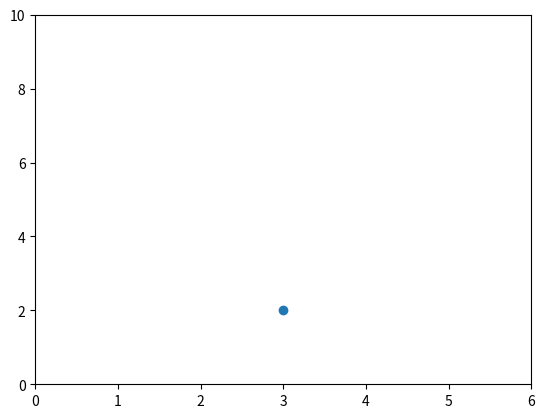
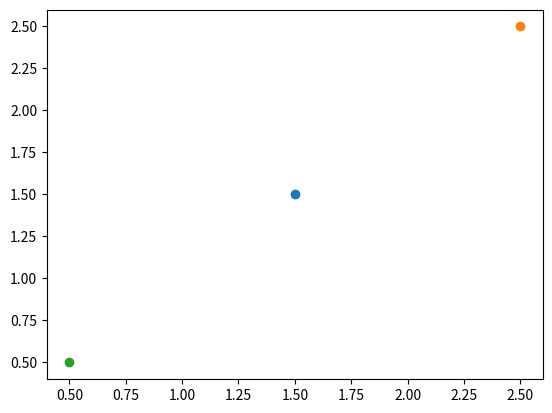

Here is the Python script that generated these plots, in order: (Note: this script raises an exception after producing the figures.)
#!/usr/bin/env python3
# -*- coding: utf-8 -*-
"""
Created on Sun Dec 10 13:55:06 2017

@author: xuerjun
"""

import matplotlib as mpl
#print(mpl.get_backend())

import matplotlib.pyplot as plt

from matplotlib.backends.backend_agg import FigureCanvasAgg
from matplotlib.figure import Figure

fig = Figure()
canvas =  FigureCanvasAgg(fig)

ax = fig.add_subplot(111)
ax.plot(3,2,'.')
canvas.print_png('test.png')


plt.figure()
plt.plot(3,2,'o')
ax = plt.gca()
ax.axis([0,6,0,10])

plt.figure()
plt.plot(1.5,1.5,'o')
plt.plot(2.5,2.5,'o')
plt.plot(0.5,0.5,'o')

#scatter
x = np.array([1,2,3,4,5,6,7,8])
y = x
colors = ['green']*len(x)
colors[len(x)-1] = 'red'

plt.figure()
plt.scatter(x,y,s =100, c = colors)

#zip generator
zip_generator = zip([1,2,3,4,5],[6,7,8,9,10])
list(zip_generator)
zip_generator = zip([1,2,3,4,5],[6,7,8,9,10])
x,y = zip(*zip_generator)

plt.figure()
plt.scatter(x[:2],y[:2],s=100, c='red', label = 'tall students')
plt.scatter(x[2:],y[2:],s=100, c='blue', label = 'short students')
plt.xlabel('x label is here')
plt.ylabel('y label is here')
plt.title('title is here')
plt.legend()
plt.legend(loc = 4, frameon = False, title = 'theLegend')



#line chart
linear_data = np.array([1,2,3,4,5,6,7,8])
quadratic_data = linear_data**2
plt.figure()
plt.plot(linear_data, '-o',quadratic_data,'-o')

plt.plot([22,44,55],'--r')
plt.xlabel('Some data')
plt.ylabel('Some data y')
plt.title('A title')
plt.legend(['baselline', 'compettition','aa'],loc = 2)
#plt.legend(loc = 2, frameon = True)
plt.gca().fill_between(range(len(linear_data)),linear_data, quadratic_data,facecolor='blue',alpha=0.25)

plt.figure()
obs_dates= np.arange('2017-01-01','2017-01-09',dtype = 'datetime64[D]')
obs_dates = list(map(pd.to_datetime,obs_dates))
plt.plot(obs_dates,linear_data,'o',obs_dates,quadratic_data,'o')

x = plt.gca().xaxis
for item in x.get_ticklabels():
    item.set_rotation(90)

plt.xlabel('date')
plt.title("quadratic ($x^2$) vs. linear ($x$) ")
plt.ylabel('units')

#bar chart

#what is gcf





# sub plot






















